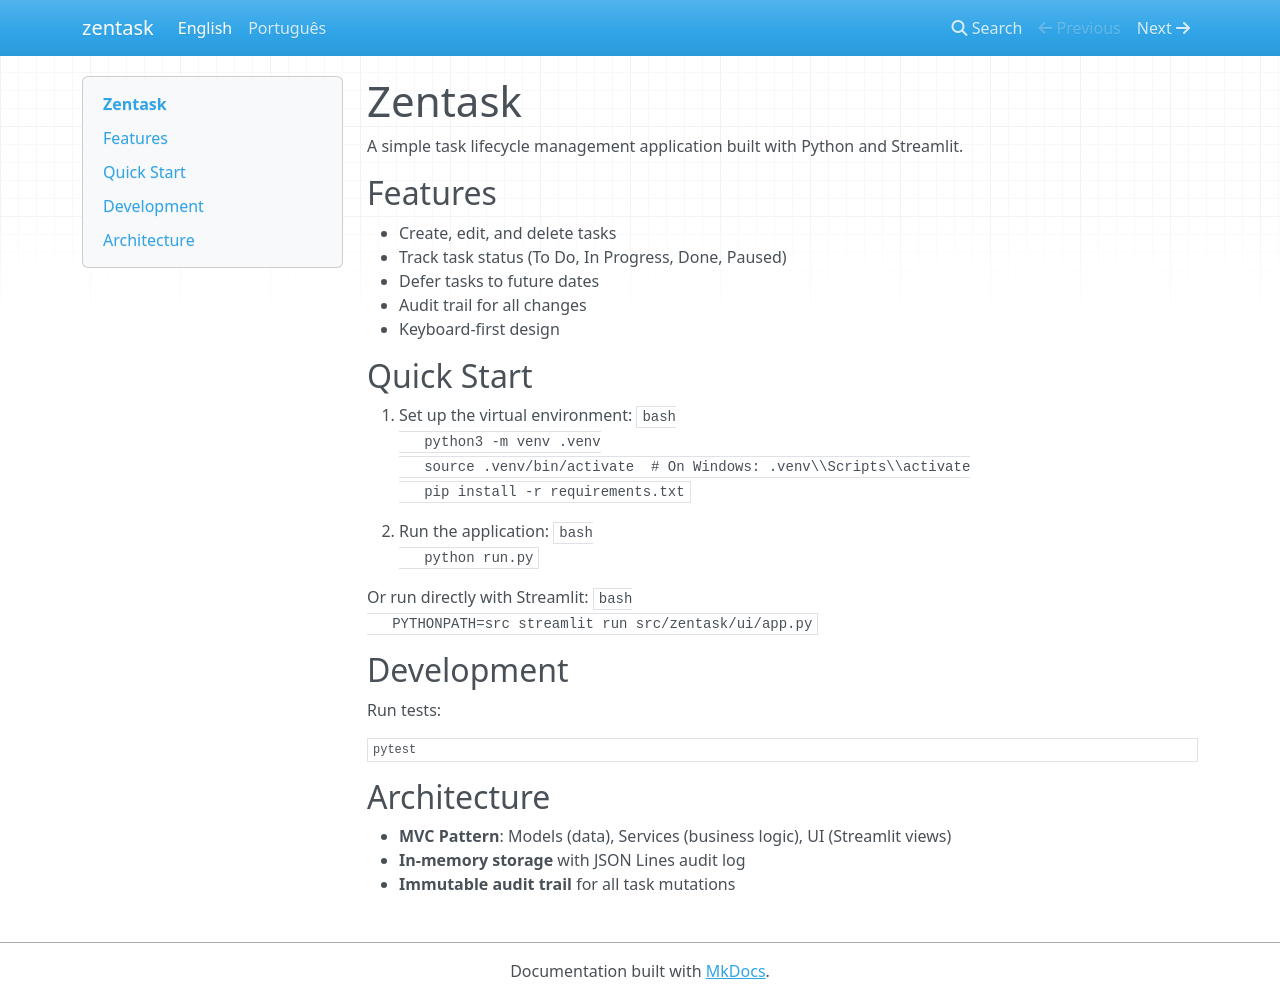

repository: thiagodeps/atividade_specifiy_to_do_list · page: index.html · generator: mkdocs

# Zentask

A simple task lifecycle management application built with Python and Streamlit.

## Features

- Create, edit, and delete tasks
- Track task status (To Do, In Progress, Done, Paused)
- Defer tasks to future dates
- Audit trail for all changes
- Keyboard-first design

## Quick Start

1. Set up the virtual environment:
   ```bash
   python3 -m venv .venv
   source .venv/bin/activate  # On Windows: .venv\\Scripts\\activate
   pip install -r requirements.txt
   ```

2. Run the application:
   ```bash
   python run.py
   ```

   Or run directly with Streamlit:
   ```bash
   PYTHONPATH=src streamlit run src/zentask/ui/app.py
   ```

## Development

Run tests:
```bash
pytest
```

## Architecture

- **MVC Pattern**: Models (data), Services (business logic), UI (Streamlit views)
- **In-memory storage** with JSON Lines audit log
- **Immutable audit trail** for all task mutations
